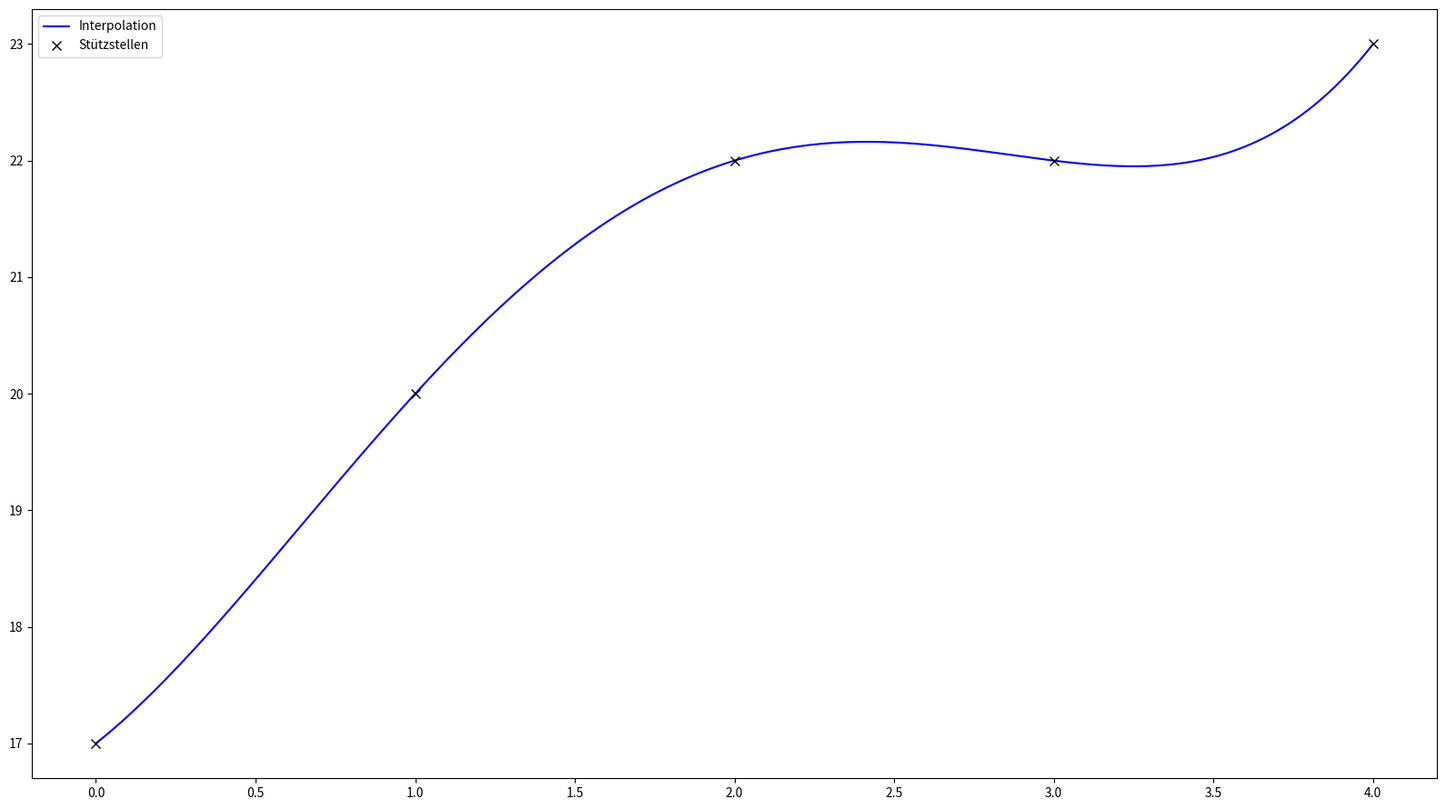
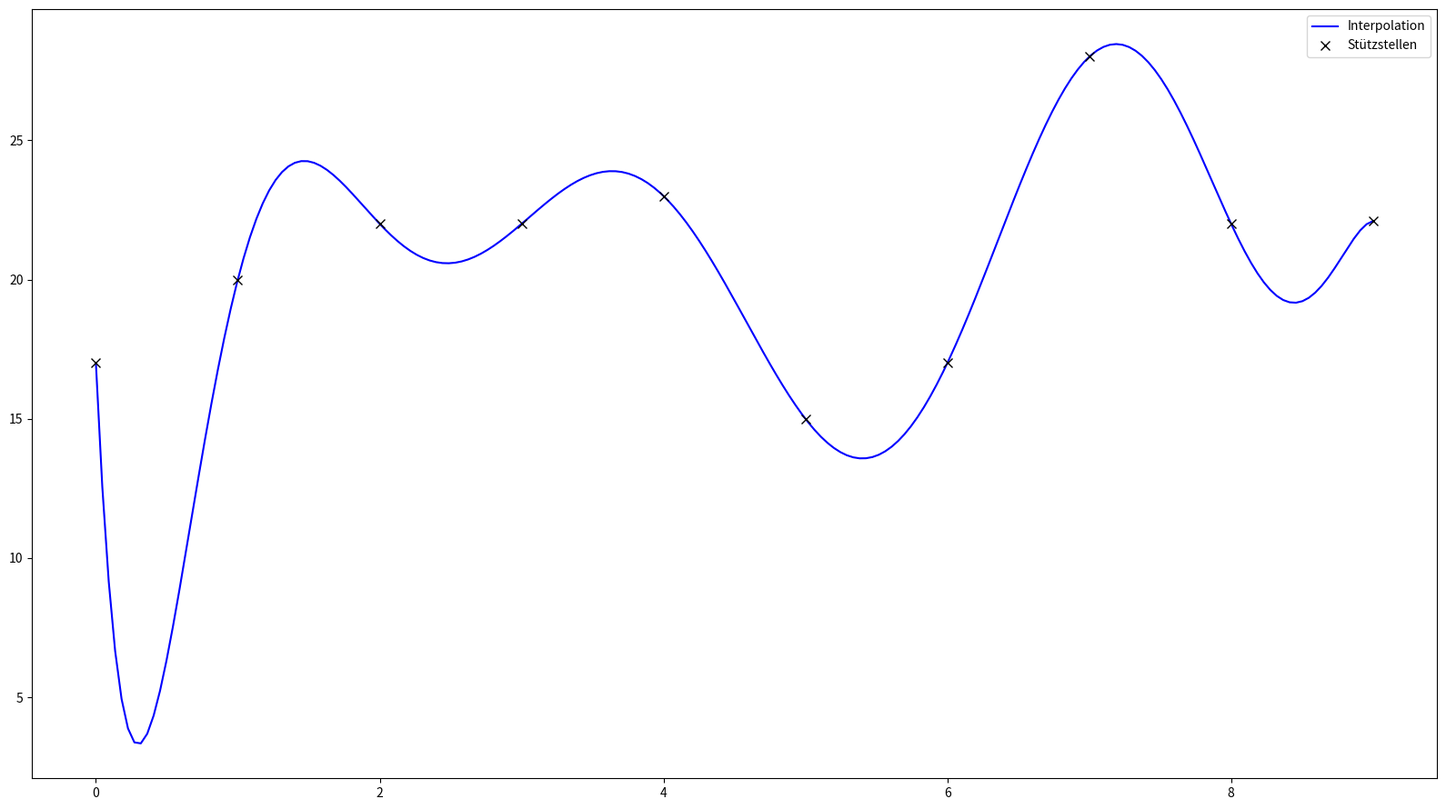

The script that saved these images, in order:
#!/usr/bin/env python3
# -*- coding: utf-8 -*-
"""
Julian Fleck       :    4759587 
Joachim Schwardt   :    4768711

Einfache Implementierung der Lagrange-Interpolation (O(n**2))

Die Funktion 'polynomInterpolation' akzeptiert sowohl skalare als auch 
    vektorwertige Inputs, weshalb es keine 'polynomInterpolationA' gibt.
"""

import numpy as np
import matplotlib.pyplot as plt   # für Visualisierung

def lagrangePolynom(t, tWerte, i):
    """
    Wertet das 'i'-te Lagrange-Polynom für die Stützstellen 'tWerte' 
    an 't' aus.
    't' kann ein Skalar oder 1d-array sein.
    """
    fractions = np.array([(t - tWerte[j]) / (tWerte[i] - tWerte[j]) 
                          for j in range(tWerte.shape[0]) if (j != i)])
    return np.prod(fractions, axis=0)    # axis=0 für array inputs von 't'

def polynomInterpolation(tWerte, fWerte, t):
    """
    Werte die Polynom-Interpolation für alle Werte 't' aus.
    't' darf dabei sowohl ein Skalar, als auch ein 1d-array sein.
    Die Stützstellen sind gegeben durch (tWerte, fWerte). 
    """
    
    # für ().shape und andere Funktionen werden np.ndarrays benötigt
    if not isinstance(tWerte, np.ndarray):
        # das kann zu einem 'deprecation warning' führen, wenn nested lists
        # ungleicher Länge übergeben werden -- aber warum sollte man ;)
        tWerte = np.array(tWerte)   
    if not isinstance(fWerte, np.ndarray):
        fWerte = np.array(fWerte)
    
    # Stützstellen müssen 1D sein
    if ((tWerte.ndim != 1) or (fWerte.ndim != 1)):
        msg = ("Array-Dimensionen der Stützstellen sollten gleich 1 sein, "
               + f"aber waren {tWerte.ndim} (tWerte) und " 
               + f"{fWerte.ndim} (fWerte)!")
        raise TypeError(msg)
    
    # Stützstellen (tWerte, fWerte) müssen 'aufgehen' (--> gleich lang)
    if (tWerte.shape[0] != fWerte.shape[0]):
        msg = ("Arrays der stützstellen müsssen die gleich Länge haben, "
               + f"aber hatten {tWerte.shape[0]} (tWerte) und "
               + f"{fWerte.shape[0]} (fWerte)!")
        raise IndexError(msg)
    
    # Interpolation nur in-bounds erlaubt (--> bestimmt durch minmax(tWerte))
    if ((np.any(t < np.min(tWerte))) or (np.any(t > np.max(tWerte)))):
        bounds = f"[{np.min(tWerte)}, {np.max(tWerte)}]"
        if isinstance(t, np.ndarray):
            msg = (f"t-values should be within {bounds}, " 
                   + f"but were within [{np.min(t)}, {np.max(t)}]")
        else:    # ... andere Fehlermeldung für einen skalaren Input
            msg = f"t-value should be within {bounds}, but was {t}"
        raise ValueError(msg)
        
    # array der 'lagrange-Komponenten jeder Stützstelle' 
    components = np.array([fWerte[i] * lagrangePolynom(t, tWerte, i) 
                           for i in range(fWerte.shape[0])])
    
    # Ergebnis ist die Summe (entlang der major-axis=0 !) aller Komponenten
    return np.sum(components, axis=0)    # axis=0 für array inputs von 't'

def plotInterpolation(t, p_t, tWerte , fWerte):
    """Plottet die Werte p(t) über t, sowie die gegebenen Stützstellen"""
    fig, ax = plt.subplots(figsize=(16, 9))
    ax.plot(t, p_t, lw=1.5, c='b', label="Interpolation")
    ax.plot(tWerte, fWerte, ls='', marker='x', ms=7, mew=1, c='k', 
            label="Stützstellen")
    ax.legend()
    fig.tight_layout()
    plt.show()

def main(case=0):
    if case == 1:
        tWerte = np.arange(10)
        fWerte = np.array([17, 20, 22, 22, 23, 15, 17, 28, 22, 22.1])
    else:
        tWerte = np.array([0, 1, 2, 3, 4])
        fWerte = np.array([17, 20, 22, 22, 23])
    
    Npoints = 200       # Anzahl an Auswertungspunkte des Polynoms
    t = np.linspace(np.min(tWerte), np.max(tWerte), Npoints)
    p_t = polynomInterpolation(tWerte, fWerte, t)
    plotInterpolation(t, p_t, tWerte, fWerte)

if __name__ == "__main__":
    print(__doc__)
    main(case = 0)  # nur 5 Stützstellen --> 'vernünftige' Interpolation
    main(case = 1)  # 10 Stützstellen --> bereits 'sehr große' Oszillationen
    
    """
Aufgabe 3 (Test der oberen Schranke für e^x-Fehler)
for N in range(2, 16, 1):   
    x = np.linspace(0, 1, 1000)
    t = np.linspace(0, 1, N+1)
    # t = np.arange(0, N+1, 1) / N
    expval = np.exp(x)
    intval = polynomInterpolation(t, np.exp(t), x)
    exp_err = np.exp(1) / np.math.factorial(N+1) * 2**(-N-1)
    true_err = np.max(np.abs(expval - intval))
    print(f"N={N}: true error {true_err} and upper bound {exp_err}.")
    """
    
